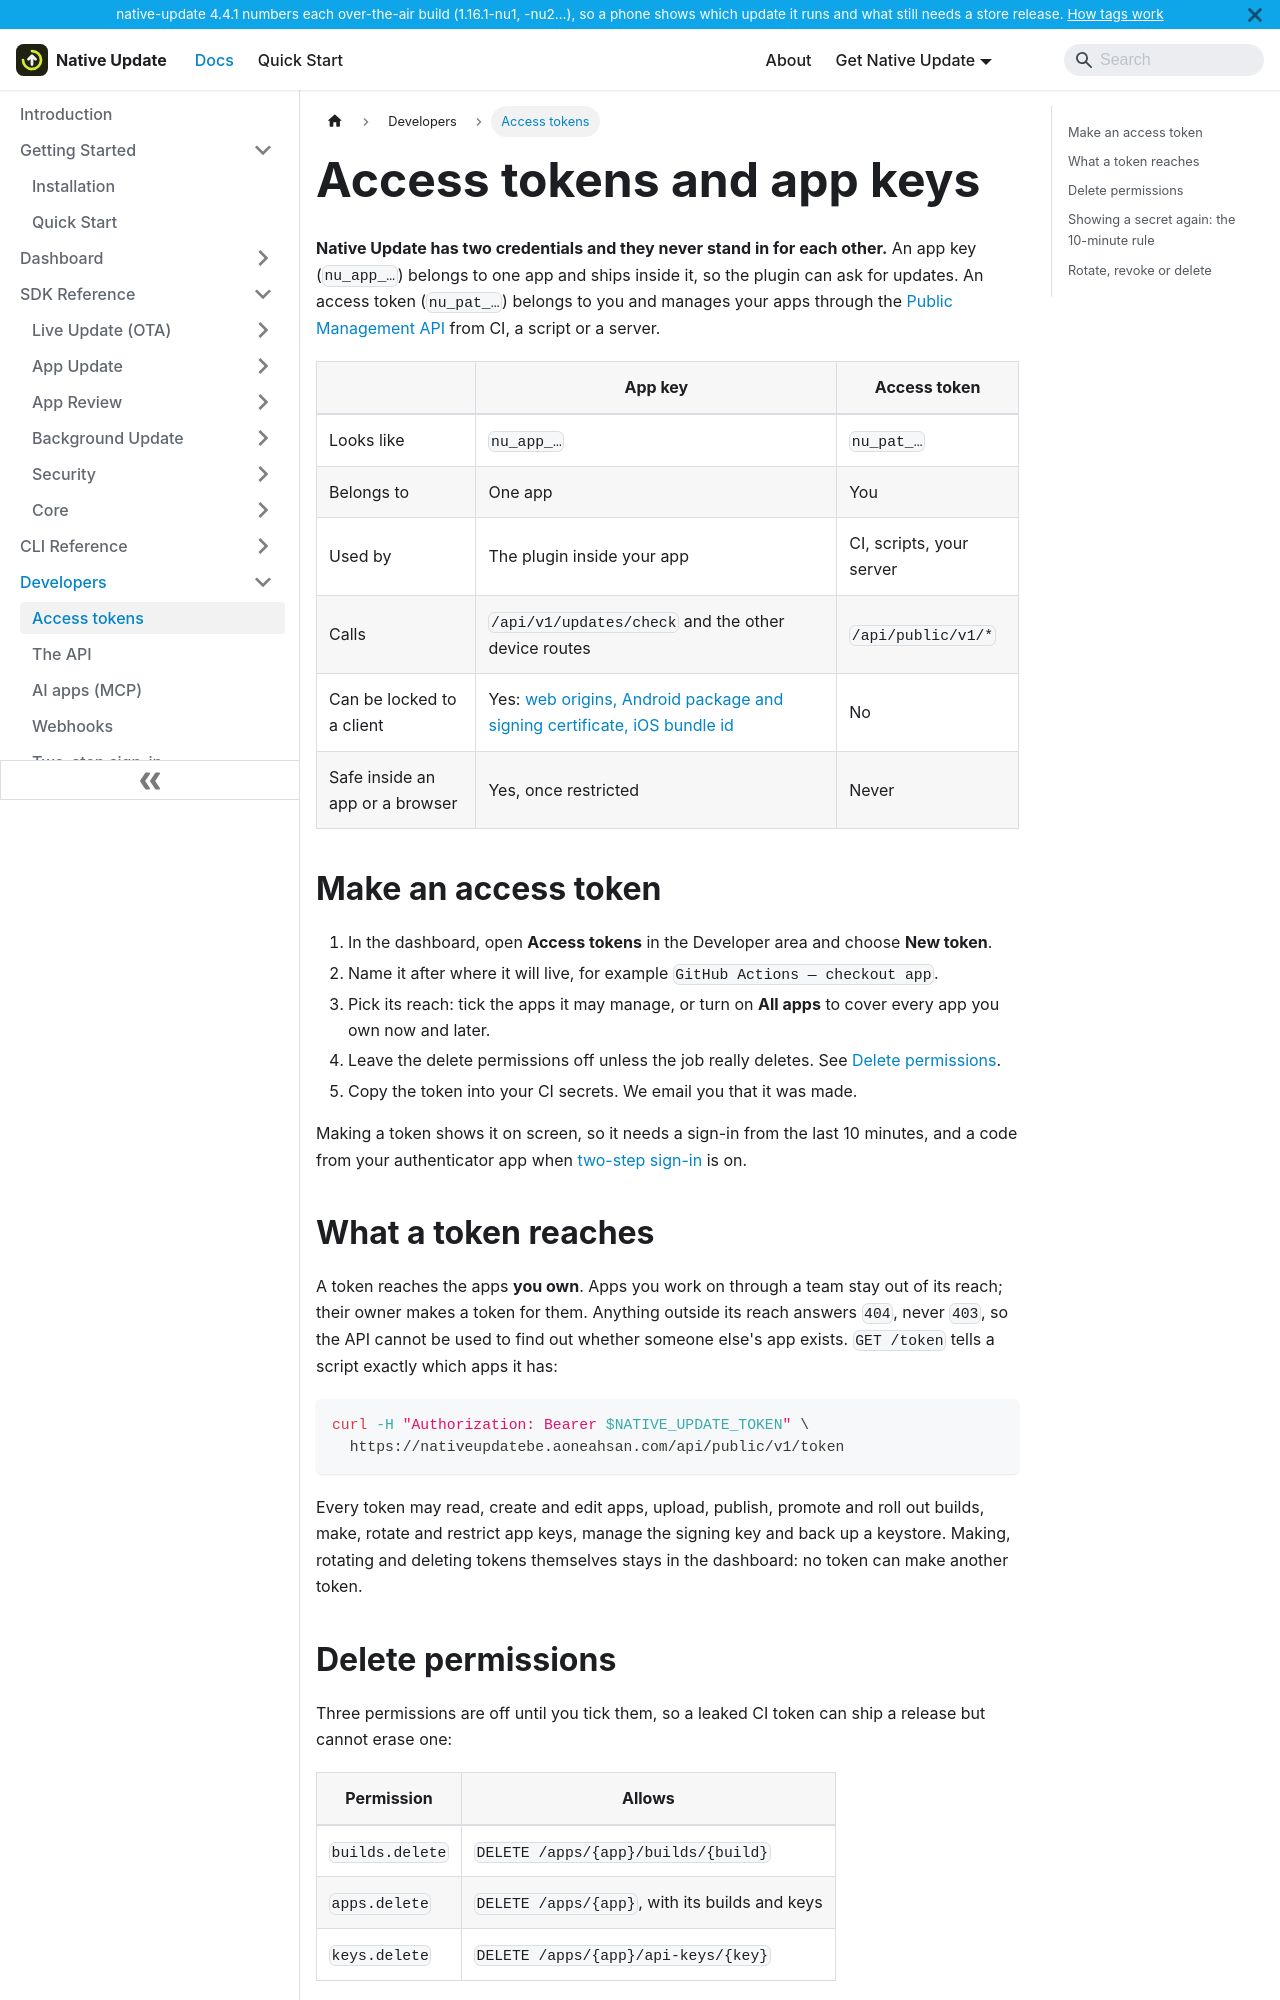

repository: aoneahsan/native-update-docs · page: developers/access-tokens.html · generator: docusaurus

---
title: Access tokens and app keys
sidebar_label: Access tokens
description: The two kinds of Native Update credential. An nu_app_ key ships inside your app and only checks for updates; an nu_pat_ access token manages your own apps through the API and never leaves your server or CI.
tags: [developers, api, access tokens, app keys, security]
keywords: [nu_pat_ token, nu_app_ key, native-update access token, native-update api key, ci token capacitor ota]
last_update:
  date: 2026-11-22
  author: Native Update team
---

# Access tokens and app keys

**Native Update has two credentials and they never stand in for each other.** An app key (`nu_app_…`) belongs to one app and ships inside it, so the plugin can ask for updates. An access token (`nu_pat_…`) belongs to you and manages your apps through the [Public Management API](/developers/api) from CI, a script or a server.

| | App key | Access token |
|---|---|---|
| Looks like | `nu_app_…` | `nu_pat_…` |
| Belongs to | One app | You |
| Used by | The plugin inside your app | CI, scripts, your server |
| Calls | `/api/v1/updates/check` and the other device routes | `/api/public/v1/*` |
| Can be locked to a client | Yes: [web origins, Android package and signing certificate, iOS bundle id](/how-to/restrict-api-keys) | No |
| Safe inside an app or a browser | Yes, once restricted | Never |

## Make an access token {#make}

1. In the dashboard, open **Access tokens** in the Developer area and choose **New token**.
2. Name it after where it will live, for example `GitHub Actions — checkout app`.
3. Pick its reach: tick the apps it may manage, or turn on **All apps** to cover every app you own now and later.
4. Leave the delete permissions off unless the job really deletes. See [Delete permissions](#delete-permissions).
5. Copy the token into your CI secrets. We email you that it was made.

Making a token shows it on screen, so it needs a sign-in from the last 10 minutes, and a code from your authenticator app when [two-step sign-in](/developers/two-step-sign-in) is on.
